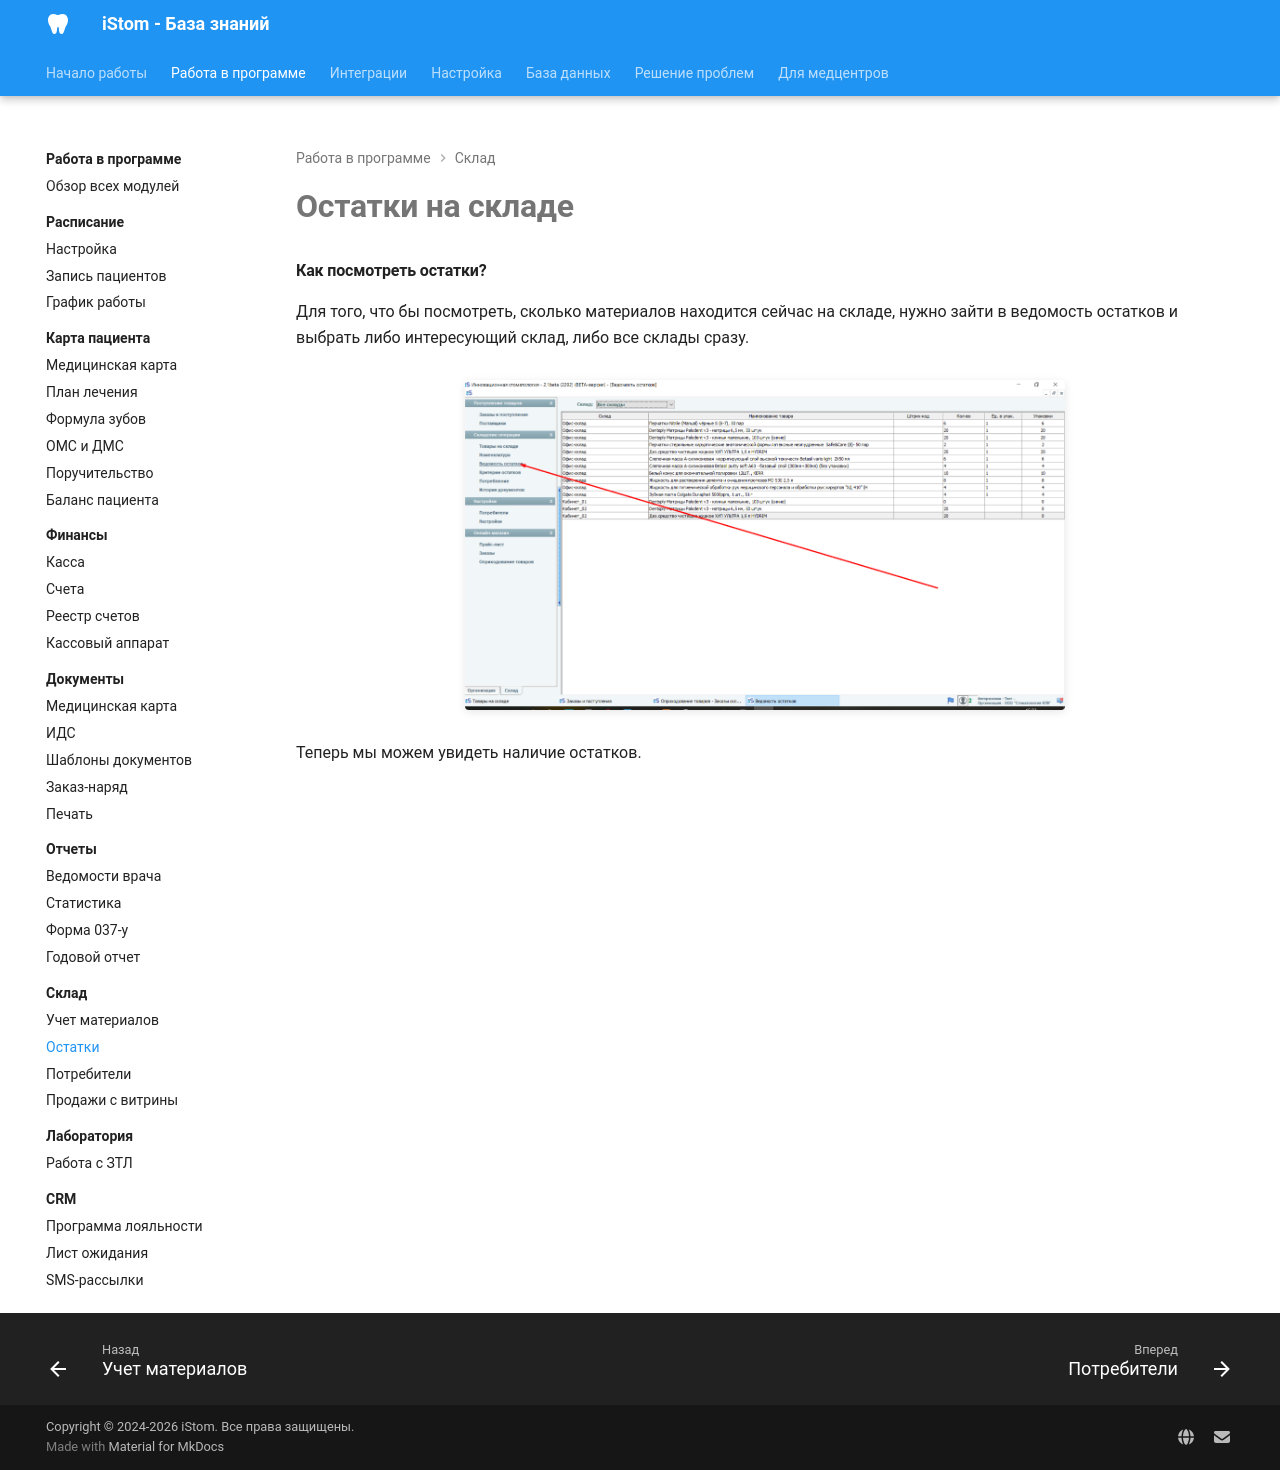

repository: boodaloo/istom-docs · page: modules/warehouse/inventory/index.html · generator: mkdocs

# Остатки на складе

#### Как посмотреть остатки?

Для того, что бы посмотреть, сколько материалов находится сейчас на складе, нужно зайти в ведомость остатков и выбрать либо интересующий склад, либо все склады сразу.

![](../../images/extracted/Как_посмотреть_остатки/image1.png)

Теперь мы можем увидеть наличие остатков.
